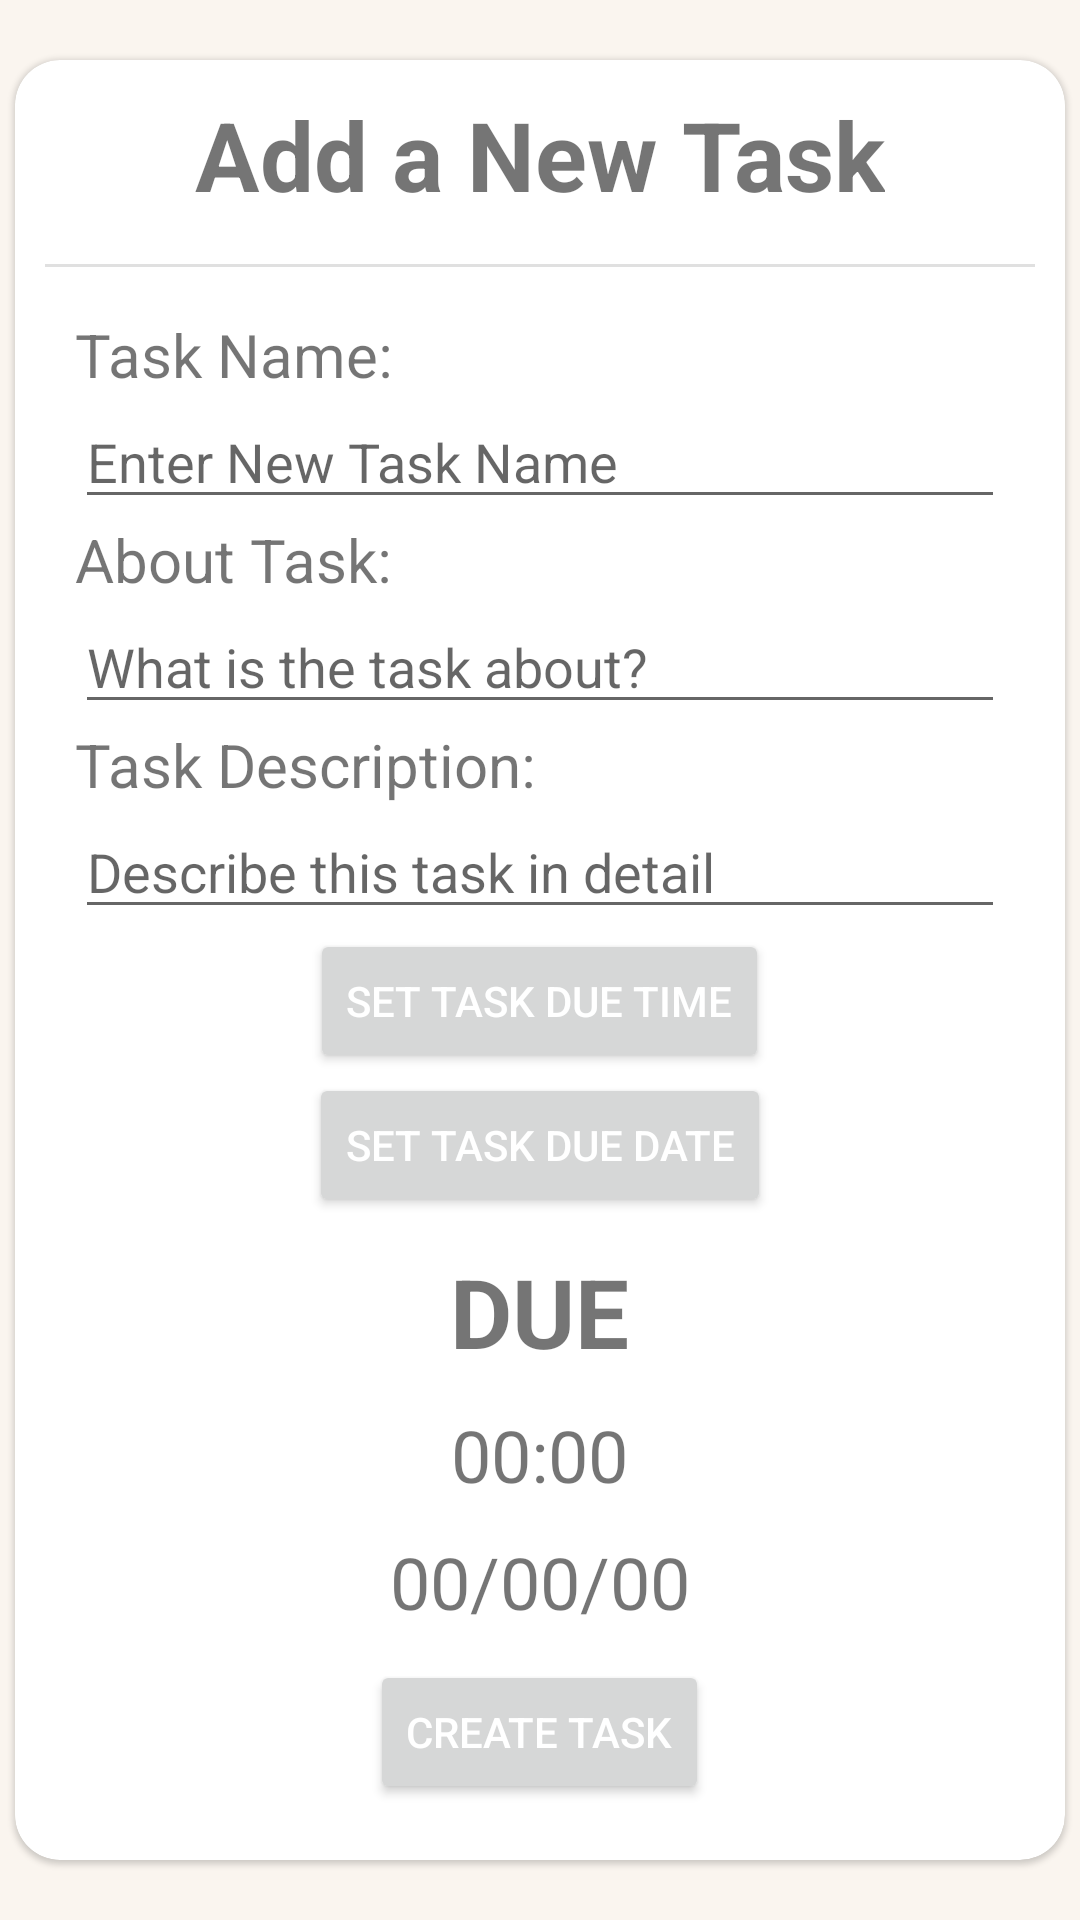

Layout XML and referenced resources for this Android screen:
<!-- AndroidManifest.xml: application theme Theme.Teamwork -->
<!-- res/layout/fragment_new_task.xml -->
<?xml version="1.0" encoding="utf-8"?>
<androidx.constraintlayout.widget.ConstraintLayout xmlns:android="http://schemas.android.com/apk/res/android"
    android:layout_width="match_parent"
    android:layout_height="match_parent"
    xmlns:app="http://schemas.android.com/apk/res-auto">

    <com.google.android.material.card.MaterialCardView
        android:layout_width="350sp"
        android:layout_height="600sp"
        app:layout_constraintTop_toTopOf="parent"
        app:layout_constraintBottom_toBottomOf="parent"
        app:layout_constraintLeft_toLeftOf="parent"
        app:layout_constraintRight_toRightOf="parent"
        app:cardCornerRadius="15sp">

        <androidx.constraintlayout.widget.ConstraintLayout
            android:layout_width="match_parent"
            android:layout_height="match_parent">

            <TextView
                android:id="@+id/add_new_task_header"
                android:layout_width="wrap_content"
                android:layout_height="wrap_content"
                android:text="@string/new_task"
                android:textStyle="bold"
                android:textSize="32sp"
                app:layout_constraintTop_toTopOf="parent"
                app:layout_constraintLeft_toLeftOf="parent"
                app:layout_constraintRight_toRightOf="parent"
                android:layout_marginTop="10sp"/>

            <View
                android:id="@+id/divider_new_task"
                app:layout_constraintTop_toBottomOf="@id/add_new_task_header"
                android:layout_width="match_parent"
                android:layout_height="1dp"
                android:background="?android:attr/dividerHorizontal"
                android:layout_marginTop="15dp"
                android:layout_marginBottom="15dp"
                android:layout_marginLeft="10sp"
                android:layout_marginRight="10sp"/>

            <LinearLayout
                android:layout_margin="10sp"
                app:layout_constraintTop_toBottomOf="@id/divider_new_task"
                app:layout_constraintBottom_toBottomOf="parent"
                android:orientation="vertical"
                android:layout_width="match_parent"
                android:layout_height="500sp">

                <TextView
                    android:layout_width="wrap_content"
                    android:layout_height="wrap_content"
                    android:text="@string/new_task_form_task_name"
                    android:textSize="20sp"
                    android:layout_marginLeft="10sp"/>

                <EditText
                    android:id="@+id/et_task_name"
                    android:layout_width="310sp"
                    android:layout_height="wrap_content"
                    android:layout_gravity="center_horizontal"
                    android:textColor="@color/black"
                    android:hint="@string/new_task_form_hint_task_name"/>

                <TextView
                    android:layout_width="wrap_content"
                    android:layout_height="wrap_content"
                    android:text="@string/new_task_form_about"
                    android:textSize="20sp"
                    android:layout_marginLeft="10sp"/>

                <EditText
                    android:id="@+id/et_task_about"
                    android:layout_width="310sp"
                    android:layout_height="wrap_content"
                    android:layout_gravity="center_horizontal"
                    android:textColor="@color/black"
                    android:hint="@string/new_task_form_hint_about"/>

                <TextView
                    android:layout_width="wrap_content"
                    android:layout_height="wrap_content"
                    android:text="@string/new_task_form_description"
                    android:textSize="20sp"
                    android:layout_marginLeft="10sp"/>


                <EditText
                    android:id="@+id/et_task_description"
                    android:layout_width="310sp"
                    android:layout_height="wrap_content"
                    android:layout_gravity="center_horizontal"
                    android:textColor="@color/black"
                    android:hint="@string/new_task_form_hint_description"/>

                <Button
                    android:id="@+id/btn_new_task_set_time"
                    android:layout_width="wrap_content"
                    android:layout_height="wrap_content"
                    android:text="@string/new_task_form_hint_due_time"
                    android:layout_gravity="center"
                    android:onClick="showTimePickerDialog" />

                <Button
                    android:id="@+id/btn_new_task_set_date"
                    android:layout_width="wrap_content"
                    android:layout_height="wrap_content"
                    android:text="@string/new_task_form_hint_due_date"
                    android:layout_gravity="center"
                    android:onClick="showDatePickerDialog" />

                <TextView
                    android:layout_width="wrap_content"
                    android:layout_height="wrap_content"
                    android:text="@string/new_task_due_bold"
                    android:layout_gravity="center"
                    android:textSize="32sp"
                    android:textStyle="bold"
                    android:layout_marginTop="10sp"/>

                <TextView
                    android:id="@+id/new_task_due_time_set"
                    android:layout_width="wrap_content"
                    android:layout_height="wrap_content"
                    android:text="@string/task_list_due_time"
                    android:layout_gravity="center"
                    android:textSize="24sp"
                    android:layout_marginTop="10sp"/>

                <TextView
                    android:id="@+id/new_task_due_date_set"
                    android:layout_width="wrap_content"
                    android:layout_height="wrap_content"
                    android:text="@string/task_list_due_date"
                    android:layout_gravity="center"
                    android:textSize="24sp"
                    android:layout_marginTop="10sp"/>

                <Button
                    android:id="@+id/btn_create_new_task"
                    android:layout_width="wrap_content"
                    android:layout_height="wrap_content"
                    android:text="@string/new_task_create_task"
                    android:layout_marginTop="10sp"
                    android:layout_gravity="center"/>

            </LinearLayout>

        </androidx.constraintlayout.widget.ConstraintLayout>

    </com.google.android.material.card.MaterialCardView>

</androidx.constraintlayout.widget.ConstraintLayout>
<!-- resources referenced by this layout -->
<resources>
  <color name="black">#FF000000</color>
  <string name="new_task">Add a New Task</string>
  <string name="new_task_create_task">Create Task</string>
  <string name="new_task_due_bold">DUE</string>
  <string name="new_task_form_about">About Task:</string>
  <string name="new_task_form_description">Task Description:</string>
  <string name="new_task_form_hint_about">What is the task about?</string>
  <string name="new_task_form_hint_description">Describe this task in detail</string>
  <string name="new_task_form_hint_due_date">Set Task Due Date</string>
  <string name="new_task_form_hint_due_time">Set Task Due Time</string>
  <string name="new_task_form_hint_task_name">Enter New Task Name</string>
  <string name="new_task_form_task_name">Task Name:</string>
  <string name="task_list_due_date">00/00/00</string>
  <string name="task_list_due_time">00:00</string>
  <style name="Theme.Teamwork" parent="Theme.MaterialComponents.DayNight.NoActionBar">
          
          <item name="colorPrimary">@color/app_orange</item>
          <item name="colorPrimaryVariant">@color/app_orange</item>
          <item name="colorOnPrimary">@color/white</item>
          
          <item name="colorSecondary">@color/app_yellow</item>
          <item name="colorSecondaryVariant">@color/app_yellow</item>
          <item name="colorOnSecondary">@color/black</item>
          
          <item name="android:statusBarColor" tools:targetApi="l">?attr/colorPrimaryVariant</item>
          
          <item name="android:windowBackground">@color/app_background</item>
          <item name="android:textColorPrimary">@color/white</item>
          <item name="actionMenuTextColor">@color/black</item>
      </style>
  <color name="app_orange">#FB8500</color>
  <color name="white">#FFFFFFFF</color>
  <color name="app_yellow">#FFB703</color>
  <color name="app_background">#FAF5EF</color>
</resources>
